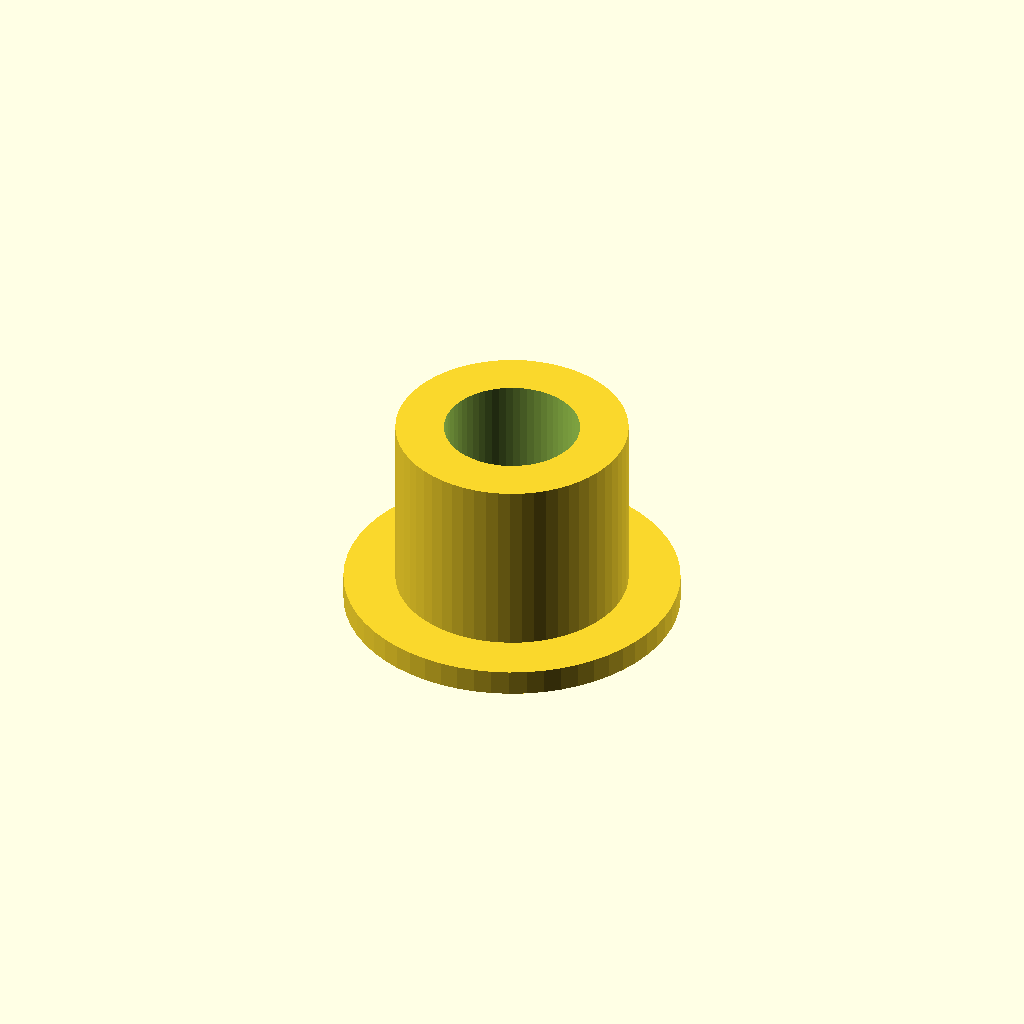
Cell 1 — every parameter at its default value.
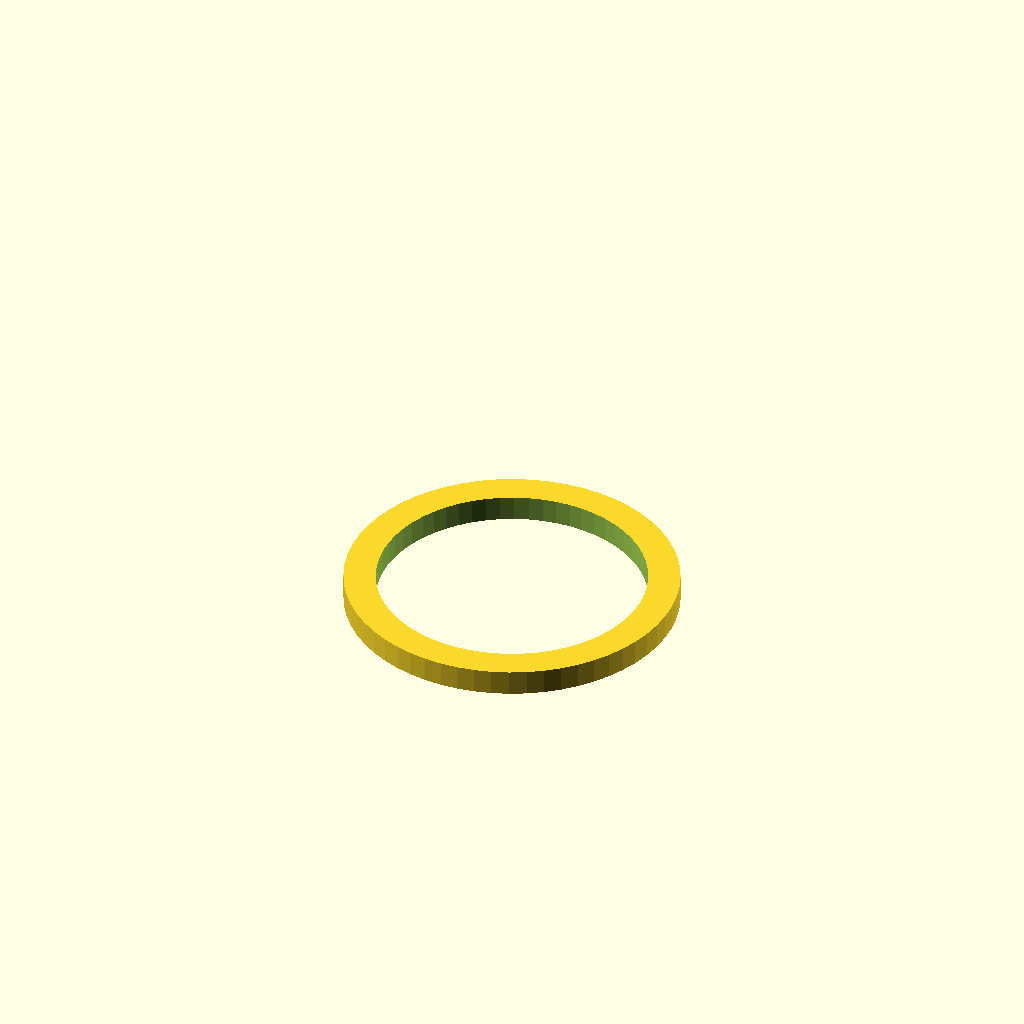
Cell 2: inner_d = 21 (everything else at default).
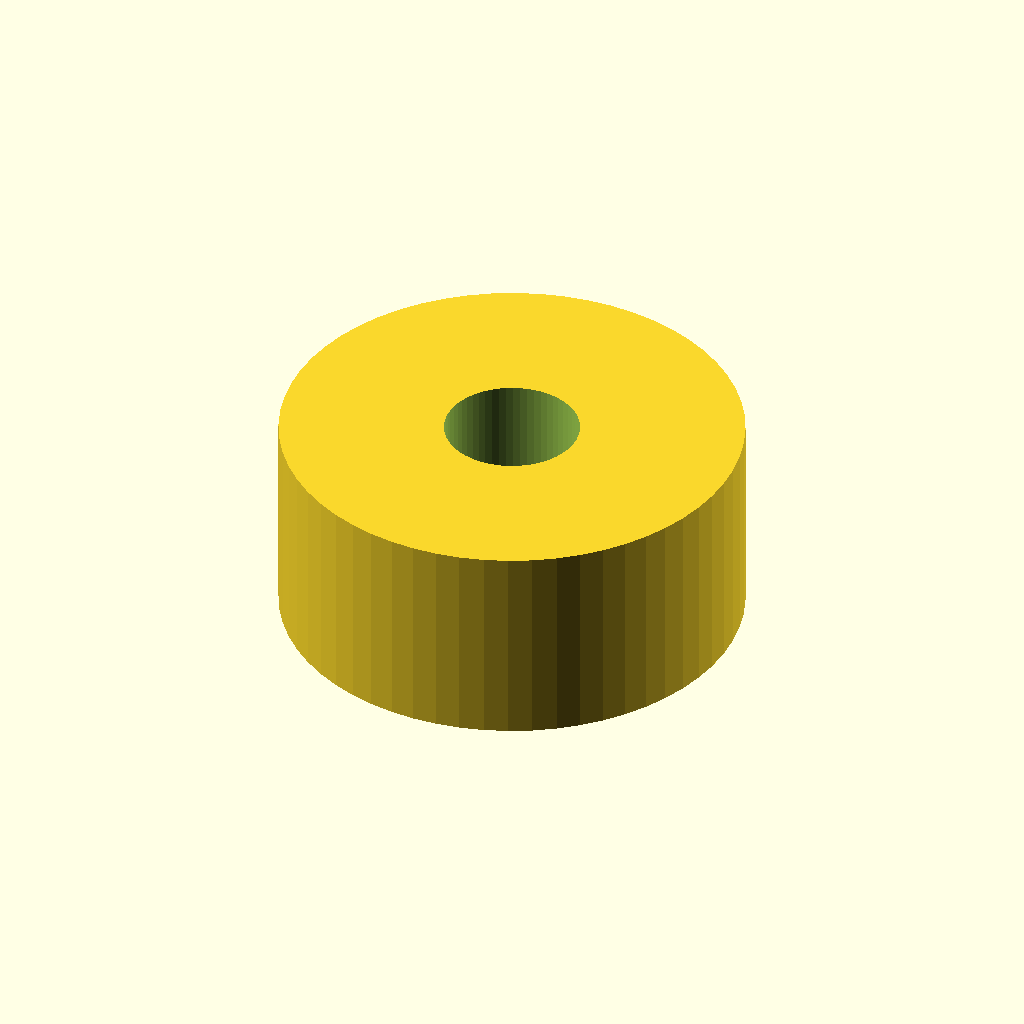
Cell 3: outer_d = 36 (everything else at default).
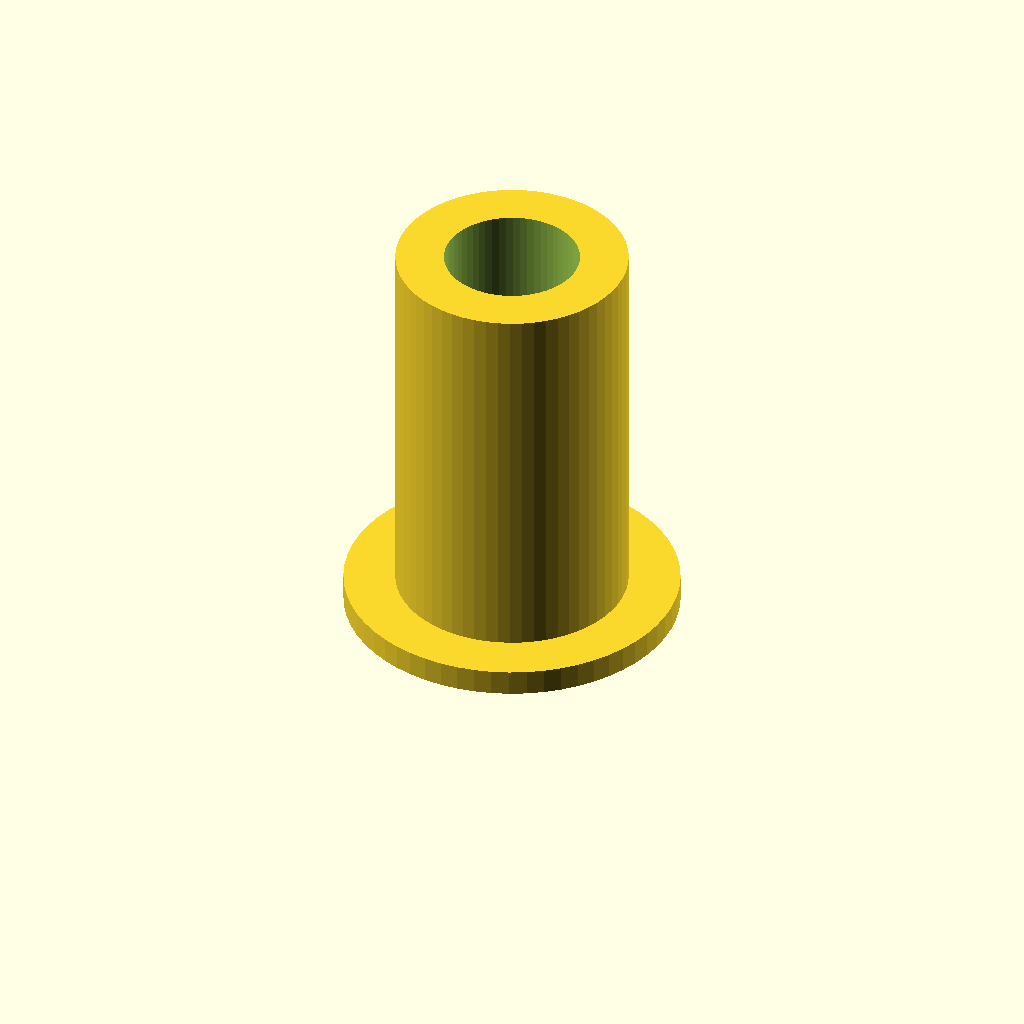
Cell 4: length = 32 (everything else at default).
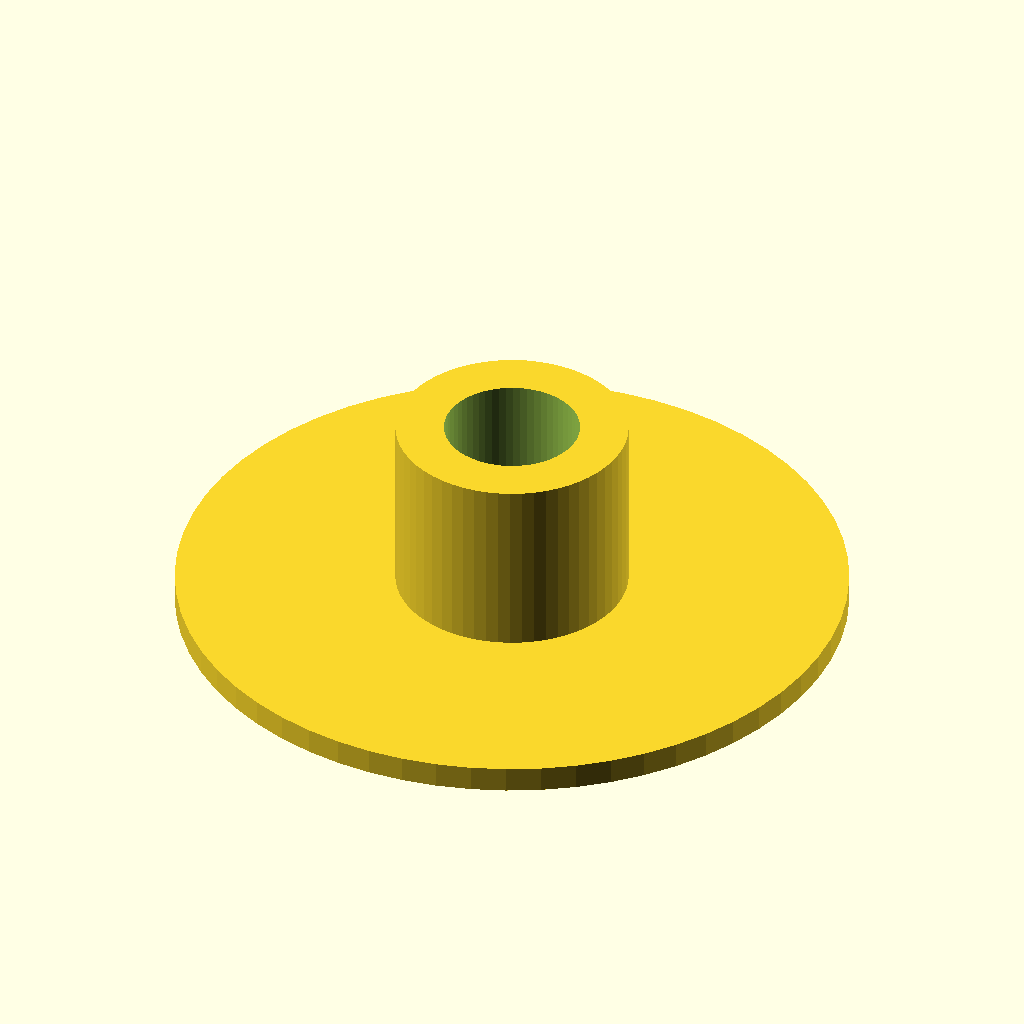
Cell 5: flange_d = 52 (everything else at default).
All cells are drawn from one camera (rotation 55°, 0°, 25°, orthographic, colour scheme Cornfield), so only the parameter changes between them.
OpenSCAD source file optional_data/data/parts/part_0973.scad:
// Flanged threaded insert.
$fn = 60;
eps = 0.02;
inner_d = 10.5;
outer_d = 18;
length = 16;
flange_d = 26;
difference() {
    union() { cylinder(d=outer_d,h=length); cylinder(d=flange_d,h=2); }
    translate([0,0,-eps]) cylinder(d=inner_d,h=length+2*eps);
}
Parameter table extracted from the source (name, type, default, range or options):
eps: number, default 0.02
inner_d: number, default 10.5
outer_d: number, default 18
length: number, default 16
flange_d: number, default 26
